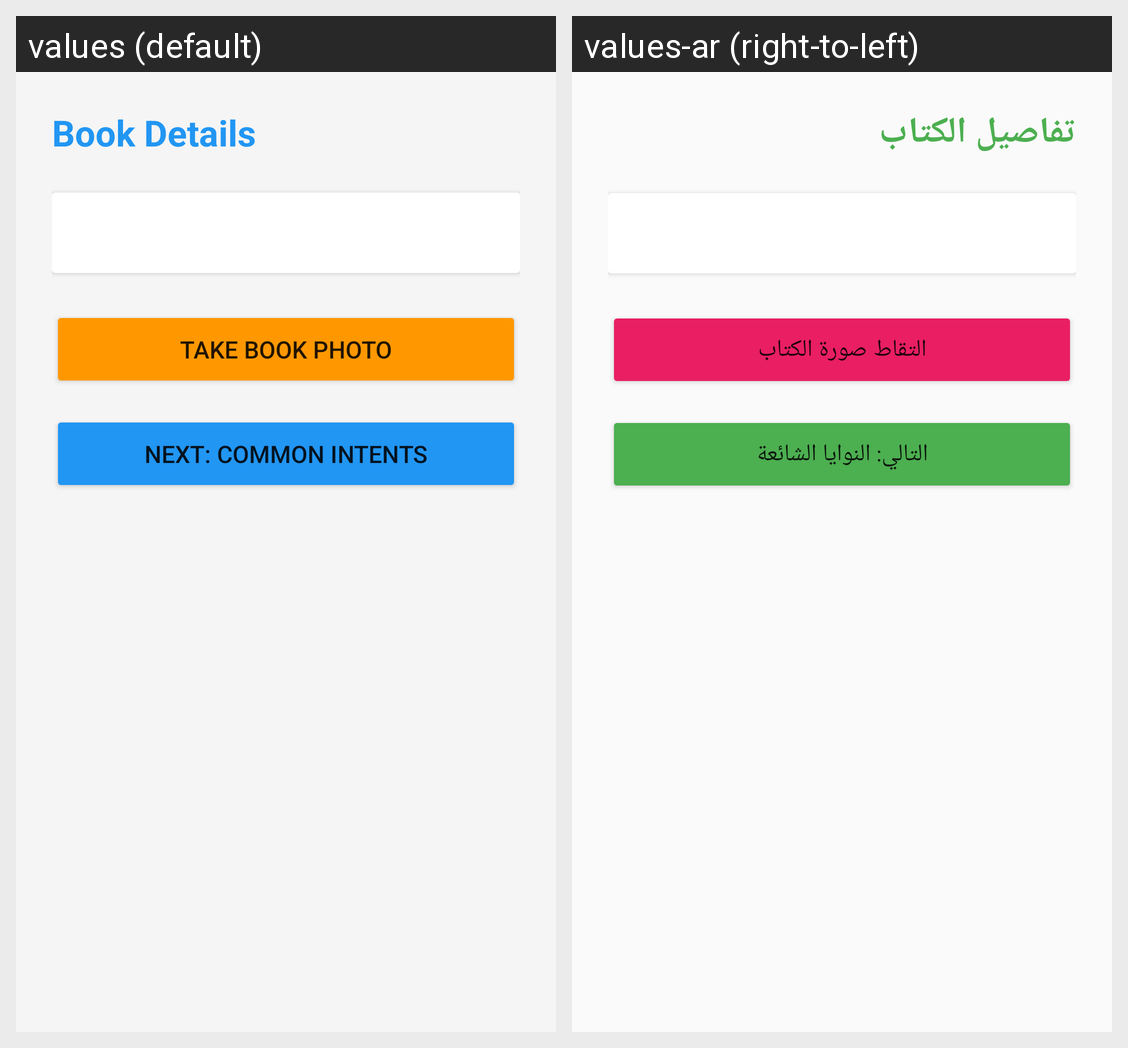

Strings drawn on this Android screen and how each of the app's shown locales translates them:
Android screen res/layout/activity_book_details.xml rendered under 2 locales, left to right: values (default), values-ar (right-to-left). Device: Nexus 5 (rendered at 1080×1920; each locale shown at half size, 540×960, under a caption strip naming it); theme Theme.BookApp.
Strings drawn on this screen, with the default value and each locale's value (text and hints the layout hard-codes, and strings that could not be matched under every locale, appear in the picture but are not listed):

book_details_title
  values: Book Details
  values-ar: تفاصيل الكتاب

btn_take_photo
  values: Take Book Photo
  values-ar: التقاط صورة الكتاب

btn_next
  values: Next: Common Intents
  values-ar: التالي: النوايا الشائعة
